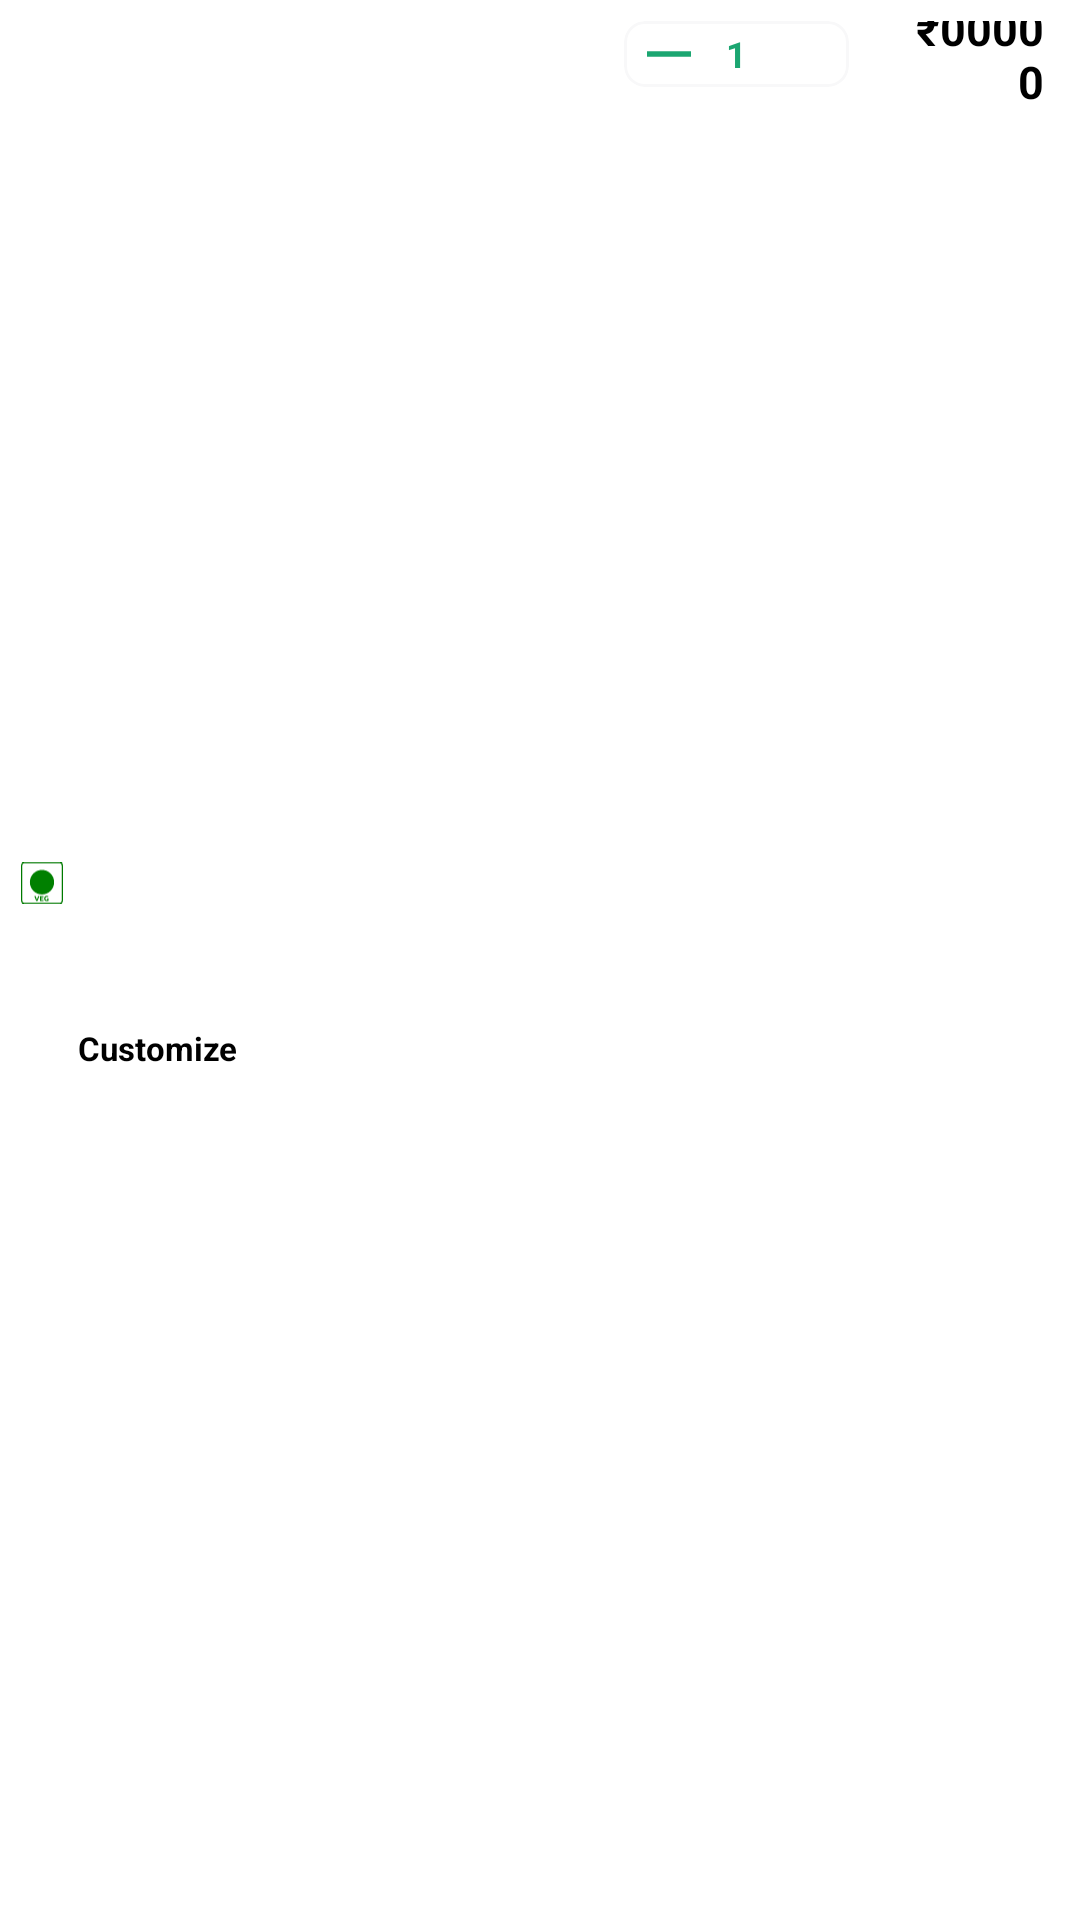

Layout XML and referenced resources for this Android screen:
<!-- AndroidManifest.xml: application theme Theme.MentorPlusTask -->
<!-- res/layout/dish_layout.xml -->
<?xml version="1.0" encoding="utf-8"?>
<androidx.constraintlayout.widget.ConstraintLayout xmlns:android="http://schemas.android.com/apk/res/android"
    android:layout_width="match_parent"
    android:layout_height="wrap_content"
    xmlns:app="http://schemas.android.com/apk/res-auto"
    android:paddingVertical="@dimen/layout_main_padding"
    android:paddingHorizontal="2dp">
    <LinearLayout
        android:id="@+id/rvtexts"
        android:layout_width="0dp"
        android:layout_height="wrap_content"
        app:layout_constraintLeft_toLeftOf="parent"
        app:layout_constraintRight_toLeftOf="@id/dishes_edit"
        app:layout_constraintTop_toTopOf="parent"
        app:layout_constraintBottom_toBottomOf="parent"
        android:orientation="horizontal"
        android:layout_marginRight="@dimen/dishl_lay_txt_btn_gap">
        <ImageView
            android:layout_marginTop="@dimen/veg_icon_margin"
            android:layout_marginHorizontal="@dimen/veg_icon_margin"
            android:layout_width="@dimen/veg_icon_size"
            android:layout_height="@dimen/veg_icon_size"
            android:src="@drawable/ic__531813273"/>
        <LinearLayout
            android:layout_width="wrap_content"
            android:layout_height="wrap_content"
            android:orientation="vertical">
            <TextView
                android:id="@+id/dishName"

                android:layout_width="wrap_content"
                android:layout_height="wrap_content"
                android:textStyle="bold"
                android:lines="2"
                android:ellipsize="end"
                android:textSize="@dimen/dish_text_size"/>

            <TextView
                android:id="@+id/dishDescription"
                android:layout_width="wrap_content"
                android:layout_height="wrap_content"
                android:lines="1"
                android:ellipsize="end"
                android:textSize="@dimen/dish_desc_size"
                />
            <LinearLayout
                android:layout_width="wrap_content"
                android:layout_height="wrap_content"
                android:orientation="horizontal"
                android:layout_gravity="center_vertical">
                <TextView
                    android:layout_width="wrap_content"
                    android:layout_height="wrap_content"
                    android:text="Customize"
                    style="@style/customizeButtonStyle" />
                <ImageView
                    android:layout_width="@dimen/btn_dwn_dim"
                    android:layout_height="@dimen/btn_dwn_dim"
                    android:src="@drawable/ic_down_arrow"
                    android:layout_marginLeft="2dp"/>

            </LinearLayout>




        </LinearLayout>


    </LinearLayout>
    <com.google.android.material.card.MaterialCardView
        android:layout_marginHorizontal="@dimen/layour_btn_margin"
        android:id="@+id/dishes_edit"
        android:layout_width="wrap_content"
        android:layout_height="wrap_content"
        app:cardCornerRadius="@dimen/layout_btn_radius"
        app:layout_constraintRight_toLeftOf="@id/price"
        app:layout_constraintTop_toTopOf="parent"
        android:outlineAmbientShadowColor="@color/white"
        android:outlineSpotShadowColor="@color/white"
        app:strokeWidth="@dimen/layout_btn_stroke"
        app:strokeColor="@color/light_grey"
        android:padding="@dimen/layout_btn_padding">
        <androidx.appcompat.widget.LinearLayoutCompat
            android:layout_width="match_parent"
            android:layout_height="match_parent"
            android:orientation="horizontal"

            android:gravity="center"
            >
            <ImageView
                android:id="@+id/dish_sub"
                android:layout_width="@dimen/dish_quantity_image_dimen"
                android:layout_height="@dimen/dish_quantity_image_dimen"
                android:src="@drawable/ic_baseline_horizontal_rule_24"
                android:layout_marginHorizontal="@dimen/dish_quantity_slector_margin"/>
            <TextView
                android:id="@+id/dish_count"
                android:layout_width="wrap_content"
                android:layout_height="wrap_content"
                android:text="1"
                style="@style/dish_count_style"

                android:layout_marginHorizontal="@dimen/dish_quantity_slector_margin"/>
            <ImageView
                android:id="@+id/dish_add"
                android:layout_width="@dimen/dish_quantity_image_dimen"
                android:layout_height="@dimen/dish_quantity_image_dimen"
                android:src="@drawable/ic_baseline_add_24"
                android:layout_marginHorizontal="@dimen/dish_quantity_slector_margin"
                />


        </androidx.appcompat.widget.LinearLayoutCompat>

    </com.google.android.material.card.MaterialCardView>
    <TextView
        android:id="@+id/price"
        android:layout_width="@dimen/dish_layout_price_size"
        android:text="₹00000"
        style="@style/dish_layout_price_style"
        android:gravity="right"
        android:layout_height="wrap_content"
        app:layout_constraintTop_toTopOf="@id/dishes_edit"
        app:layout_constraintBottom_toBottomOf="@id/dishes_edit"
        app:layout_constraintRight_toRightOf="parent"
        android:layout_marginRight="@dimen/price_margin"/>

</androidx.constraintlayout.widget.ConstraintLayout>
<!-- resources referenced by this layout -->
<resources>
  <color name="light_grey">#F8F8F9</color>
  <color name="white">#FFFFFFFF</color>
  <dimen name="btn_dwn_dim">16dp</dimen>
  <dimen name="dish_desc_size">14sp</dimen>
  <dimen name="dish_layout_price_size">50dp</dimen>
  <dimen name="dish_quantity_image_dimen">22dp</dimen>
  <dimen name="dish_quantity_slector_margin">4dp</dimen>
  <dimen name="dish_text_size">16sp</dimen>
  <dimen name="dishl_lay_txt_btn_gap">15dp</dimen>
  <dimen name="layour_btn_margin">15dp</dimen>
  <dimen name="layout_btn_padding">5dp</dimen>
  <dimen name="layout_btn_radius">7dp</dimen>
  <dimen name="layout_btn_stroke">1dp</dimen>
  <dimen name="layout_main_padding">7dp</dimen>
  <dimen name="price_margin">10dp</dimen>
  <dimen name="veg_icon_margin">5dp</dimen>
  <dimen name="veg_icon_size">14dp</dimen>
  <!-- drawable ic__531813273: vector/xml drawable (drawable, 8593 chars, omitted) -->
  <!-- drawable ic_baseline_horizontal_rule_24 (drawable) -->
  <vector xmlns:android="http://schemas.android.com/apk/res/android"
      android:width="24dp"
      android:height="24dp"
      android:viewportWidth="24"
      android:viewportHeight="24"
      android:tint="@color/green">
    <path
        android:fillColor="@android:color/white"
        android:pathData="M4,11h16v2h-16z"
        android:fillType="evenOdd"/>
  </vector>
  <style name="customizeButtonStyle">
          <item name="android:textStyle">bold</item>
          <item name="android:textColor">@color/black</item>
          <item name="android:textSize">11sp</item>
      </style>
  <style name="dish_count_style">
          <item name="android:textStyle">bold</item>
          <item name="android:textColor">@color/green</item>
          <item name="android:textSize">12sp</item>
          <item name="android:gravity">center</item>
      </style>
  <style name="dish_layout_price_style">
          <item name="android:textStyle">bold</item>
          <item name="android:textColor">@color/black</item>
          <item name="android:textSize">15sp</item>
      </style>
  <style name="Theme.MentorPlusTask" parent="Theme.MaterialComponents.DayNight.NoActionBar">
          
          <item name="colorPrimary">@color/purple_500</item>
          <item name="colorPrimaryVariant">@color/purple_700</item>
          <item name="colorOnPrimary">@color/white</item>
          
          <item name="colorSecondary">@color/teal_200</item>
          <item name="colorSecondaryVariant">@color/teal_700</item>
          <item name="colorOnSecondary">@color/black</item>
          
          <item name="android:statusBarColor" tools:targetApi="l">?attr/colorPrimaryVariant</item>
          
      </style>
  <color name="green">#1BA671</color>
  <color name="black">#FF000000</color>
  <color name="purple_500">#FF6200EE</color>
  <color name="purple_700">#FF3700B3</color>
  <color name="teal_200">#FF03DAC5</color>
  <color name="teal_700">#FF018786</color>
</resources>
